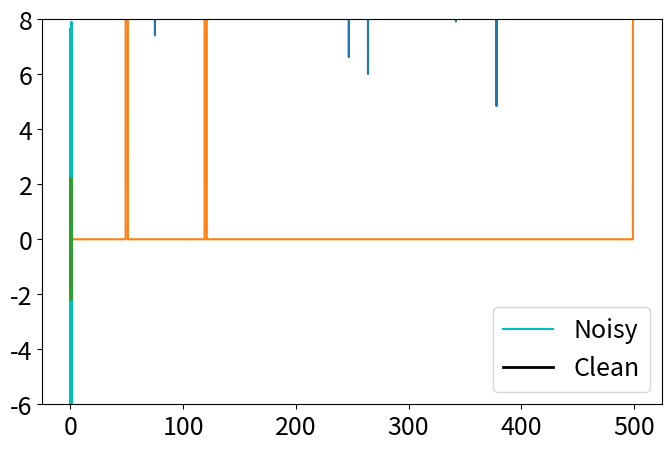

Write Python code to recreate this figure.
import numpy as np
import matplotlib.pyplot as plt

plt.rcParams['figure.figsize'] = [8,5]
plt.rcParams.update({'font.size':18})

#Create a simple signal with two frequencies
data_step   = 0.001
t           = np.arange(start=0,stop=1,step=data_step)
f_clean     = np.sin(2*np.pi*50*t) + np.sin(2*np.pi*120*t)
f_noise     = f_clean + 2.5*np.random.randn(len(t))

plt.plot(t,f_noise,color='c',linewidth=1.5,label='Noisy')
plt.plot(t,f_clean,color='k',linewidth=2,label='Clean')
plt.legend()
plt.show()

from scipy.fft import rfft,rfftfreq

n    = len(t)
yf   = rfft(f_noise)
xf   = rfftfreq(n,data_step)

plt.plot(xf,np.abs(yf))
plt.show()

yf_abs      = np.abs(yf) 
indices     = yf_abs>300   # filter out those value under 300
yf_clean    = indices * yf # noise frequency will be set to 0

plt.plot(xf,np.abs(yf_clean))
plt.show()

from scipy.fft import irfft

new_f_clean = irfft(yf_clean)

plt.plot(t,new_f_clean)
plt.ylim(-6,8)
plt.show()